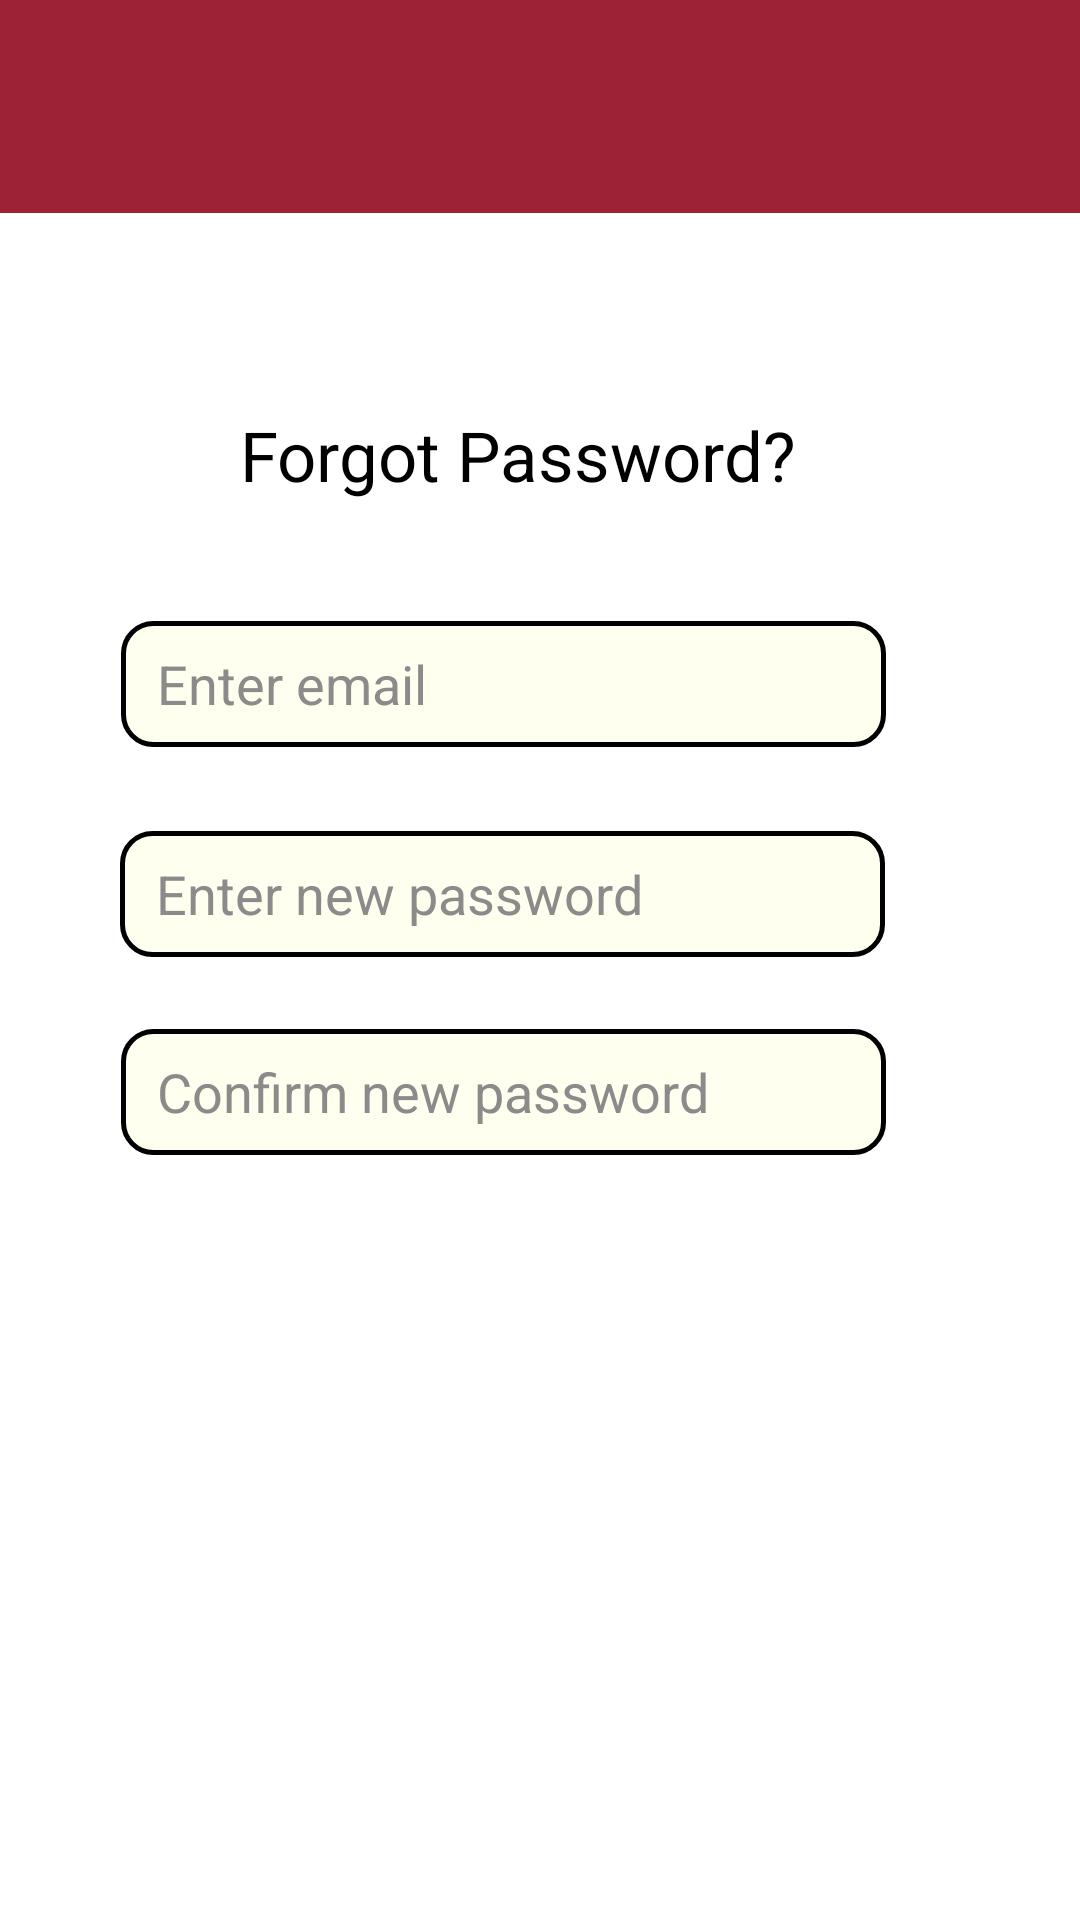

Layout XML and referenced resources for this Android screen:
<!-- AndroidManifest.xml: application theme Theme.TrojanCheckInCheckOut -->
<!-- res/layout/activity_forgot_password_manager.xml -->
<?xml version="1.0" encoding="utf-8"?>
<androidx.constraintlayout.widget.ConstraintLayout xmlns:android="http://schemas.android.com/apk/res/android"
    xmlns:app="http://schemas.android.com/apk/res-auto"
    xmlns:tools="http://schemas.android.com/tools"
    android:layout_width="match_parent"
    android:layout_height="match_parent"
    tools:context=".ForgotPasswordManagerActivity">

    <View
        android:id="@+id/banner"
        android:layout_width="0dp"
        android:layout_height="71dp"
        android:background="#9D2235"
        app:layout_constraintEnd_toEndOf="parent"
        app:layout_constraintHorizontal_bias="1.0"
        app:layout_constraintStart_toStartOf="parent"
        app:layout_constraintTop_toBottomOf="parent"
        app:layout_constraintTop_toTopOf="parent" />

    <ImageView
        android:id="@+id/back"
        android:layout_width="50dp"
        android:layout_height="50dp"
        android:layout_marginTop="8dp"
        android:layout_marginEnd="364dp"
        android:src="@drawable/back"
        android:onClick="goBack"
        app:layout_constraintEnd_toEndOf="parent"
        app:layout_constraintTop_toBottomOf="parent"
        app:layout_constraintTop_toTopOf="parent" />

    <TextView
        android:id="@+id/forgotpassword"
        android:layout_width="wrap_content"
        android:layout_height="wrap_content"
        android:text="Forgot Password?"
        android:textColor="#000000"
        android:textSize="23dp"
        app:layout_constraintBottom_toBottomOf="parent"
        app:layout_constraintHorizontal_bias="0.458"
        app:layout_constraintLeft_toLeftOf="parent"
        app:layout_constraintRight_toRightOf="parent"
        app:layout_constraintTop_toTopOf="parent"
        app:layout_constraintVertical_bias="0.224" />

    <EditText
        android:id="@+id/email"
        android:layout_width="255dp"
        android:layout_height="42dp"
        android:layout_marginTop="40dp"
        android:layout_marginEnd="36dp"
        android:background="@drawable/bg_input"
        android:hint="Enter email"
        android:paddingLeft="12dp"
        android:textColor="#000000"
        android:textColorHint="#8D8A8A"
        app:layout_constraintEnd_toEndOf="parent"
        app:layout_constraintHorizontal_bias="0.583"
        app:layout_constraintStart_toStartOf="parent"
        app:layout_constraintTop_toBottomOf="@+id/forgotpassword" />


    <EditText
        android:id="@+id/newpassword"
        android:layout_width="255dp"
        android:layout_height="42dp"
        android:layout_marginTop="28dp"
        android:layout_marginEnd="36dp"
        android:background="@drawable/bg_input"
        android:hint="Enter new password"
        android:inputType="textPassword"
        android:paddingLeft="12dp"
        android:textColor="#000000"
        android:textColorHint="#8D8A8A"
        app:layout_constraintEnd_toEndOf="parent"
        app:layout_constraintHorizontal_bias="0.581"
        app:layout_constraintStart_toStartOf="parent"
        app:layout_constraintTop_toBottomOf="@+id/email" />

    <EditText
        android:id="@+id/confirm"
        android:layout_width="255dp"
        android:layout_height="42dp"
        android:layout_marginTop="24dp"
        android:layout_marginEnd="36dp"
        android:background="@drawable/bg_input"
        android:hint="Confirm new password"
        android:inputType="textPassword"
        android:paddingLeft="12dp"
        android:textColor="#000000"
        android:textColorHint="#8D8A8A"
        app:layout_constraintEnd_toEndOf="parent"
        app:layout_constraintHorizontal_bias="0.583"
        app:layout_constraintStart_toStartOf="parent"
        app:layout_constraintTop_toBottomOf="@+id/newpassword" />

    
    
    
    
    
    
    
    
    
    

    <Button
        android:id="@+id/changepassbutton"
        android:layout_width="192dp"
        android:layout_height="45dp"
        android:layout_marginStart="36dp"
        android:layout_marginTop="32dp"
        android:layout_marginEnd="36dp"
        android:background="@drawable/button_main"
        android:backgroundTint="#FFFFFF"
        android:onClick="onClick"
        android:text="Change Password"
        android:textAllCaps="false"
        android:textColor="#FFFFFF"
        android:textSize="15dp"
        app:layout_constraintEnd_toEndOf="parent"
        app:layout_constraintStart_toStartOf="parent"
        app:layout_constraintTop_toBottomOf="@+id/confirm"
        app:strokeColor="#FFFFFF" />


</androidx.constraintlayout.widget.ConstraintLayout>
<!-- resources referenced by this layout -->
<resources>
  <!-- drawable bg_input (drawable) -->
  <?xml version="1.0" encoding="utf-8"?>
  <shape xmlns:android="http://schemas.android.com/apk/res/android"
      android:shape="rectangle">
      <solid android:color="#fffff0" />
      <corners android:radius="10dp" />
      <stroke android:width="5px" android:color="#000000" />
  </shape>
  <style name="Theme.TrojanCheckInCheckOut" parent="Theme.MaterialComponents.DayNight.DarkActionBar">
          
          <item name="colorPrimary">@color/button</item>
          <item name="colorPrimaryVariant">@color/button_2</item>
          <item name="colorOnPrimary">@color/white</item>
          
          <item name="colorSecondary">@color/light_red</item>
          <item name="colorSecondaryVariant">@color/light_red_2</item>
          <item name="colorOnSecondary">@color/black</item>
          
          <item name="android:statusBarColor" tools:targetApi="l">?attr/colorPrimaryVariant</item>
          
      </style>
  <color name="button">#9D2235</color>
  <color name="button_2">#590000</color>
  <color name="white">#FFFFFFFF</color>
  <color name="light_red">#ff8080</color>
  <color name="light_red_2">#ff4d4d</color>
  <color name="black">#FF000000</color>
</resources>
